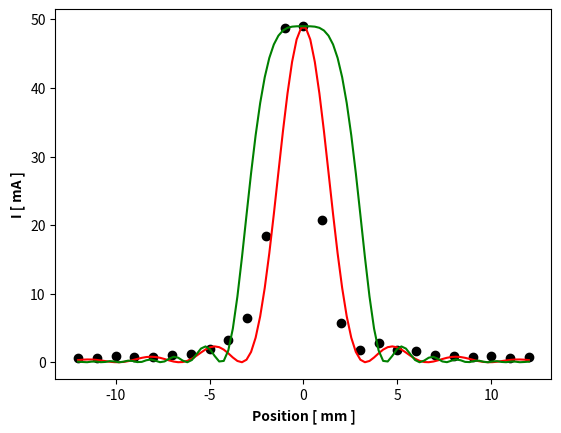

Recreate this plot in Python.
import numpy as np
from scipy.optimize import curve_fit
from matplotlib import pyplot as plt

# fanta B
# D = 164.9
# I0 = 186.5
# a = 0.24

# x = np.array([-18, -17, -16, -15, -14, -13, -12, -11, -10, -9, -8, -7, -6, -5, -4, -3, -2, -1,
# 1, 2, 3, 4, 5, 6, 7, 8, 9, 10, 11, 12, 13, 14, 15, 16, 17])
# y = np.array([1.94, 1.12, 1.75, 3.03, 1.19, 1.46, 4.45, 3.65, 1.70, 7.50, 10.78, 2.5, 12.83,
#         35.2, 24.5, 26.6, 101.2, 170.2, 162.2, 72, 17.3, 21.1, 21.4, 5.92,
#         3.2, 9.3, 5.43, 1.54, 4, 3.62, 0.85, 1.75, 2.4, 1.1, 1.03])

# xdata = np.arange(-18, 18, 1)
# ydata = np.array([1.94, 1.12, 1.75, 3.03, 1.19, 1.46, 4.45, 3.65, 1.70, 7.50, 10.78, 2.5, 12.83,
#         35.2, 24.5, 26.6, 101.2, 170.2, 186.5, 162.2, 72, 17.3, 21.1, 21.4, 5.92,
#         3.2, 9.3, 5.43, 1.54, 4, 3.62, 0.85, 1.75, 2.4, 1.1, 1.03])
    
# ics = np.linspace(-18, 18, 100)

# fanta C
D = 176
I0 = 49
a = 0.48

x = np.array([-12, -11, -10, -9, -8, -7, -6, -5, -4, -3, -2, -1, 1, 2, 3, 4, 5, 6, 7, 8, 9, 10, 11, 12])
y = np.array([0.63, 0.68, 0.85, 0.75, 0.77, 1.09, 1.24, 1.95, 3.31, 6.43, 18.40, 48.80,
        20.70, 5.70, 1.82, 2.79, 1.84, 1.63, 1.07, 0.90, 0.79, 0.90, 0.65, 0.71])

xdata = np.arange(-12, 13, 1)
ydata = np.array([0.63, 0.68, 0.85, 0.75, 0.77, 1.09, 1.24, 1.95, 3.31, 6.43, 18.40, 48.80, 49.00,
        20.70, 5.70, 1.82, 2.79, 1.84, 1.63, 1.07, 0.90, 0.79, 0.90, 0.65, 0.71])

ics = np.linspace(-12, 12, 100)

def test(x, k):
        # eps = np.pi * a / lambd * x / D 
        eps = k * x
        return I0 * (np.sin(eps) * np.sin(eps)) / ((eps) * (eps))

param = curve_fit(test, x, y)

print("eps / x : " , param[0])

fig, ax = plt.subplots()
ax.set_xlabel('Position [ mm ]', fontweight ='bold')
ax.set_ylabel('I [ mA ]', fontweight ='bold')

ax.plot(xdata, ydata, 'o', label="Teoretic", color="black")

def f(x):
   return I0 * np.sin(x * param[0]) * np.sin(x * param[0]) / (x * param[0] * x * param[0])

ax.plot(ics, f(ics), color='red')

# solution validation purpose only
def epsilon(x):
    return x * a * np.pi / 0.000522 * x / D / 100
ax.plot(ics, I0 * np.sin(epsilon(ics)) * np.sin(epsilon(ics)) / (epsilon(ics) * epsilon(ics)), color = "green")

plt.show()